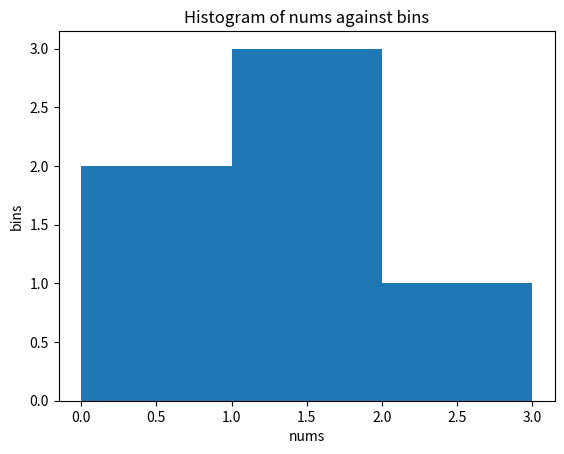

Here is the Python script that generated this plot:
import numpy as np
import matplotlib.pyplot as plt
nums = np.array([0.5, 0.7, 1.0, 1.2, 1.3, 2.1])
bins = np.array([0, 1, 2, 3])
print("nums: ",nums)
print("bins: ",bins)
print("Result:", np.histogram(nums, bins))
plt.hist(nums, bins=bins)
plt.title("Histogram of nums against bins")
plt.xlabel("nums")
plt.ylabel("bins")
plt.show()
